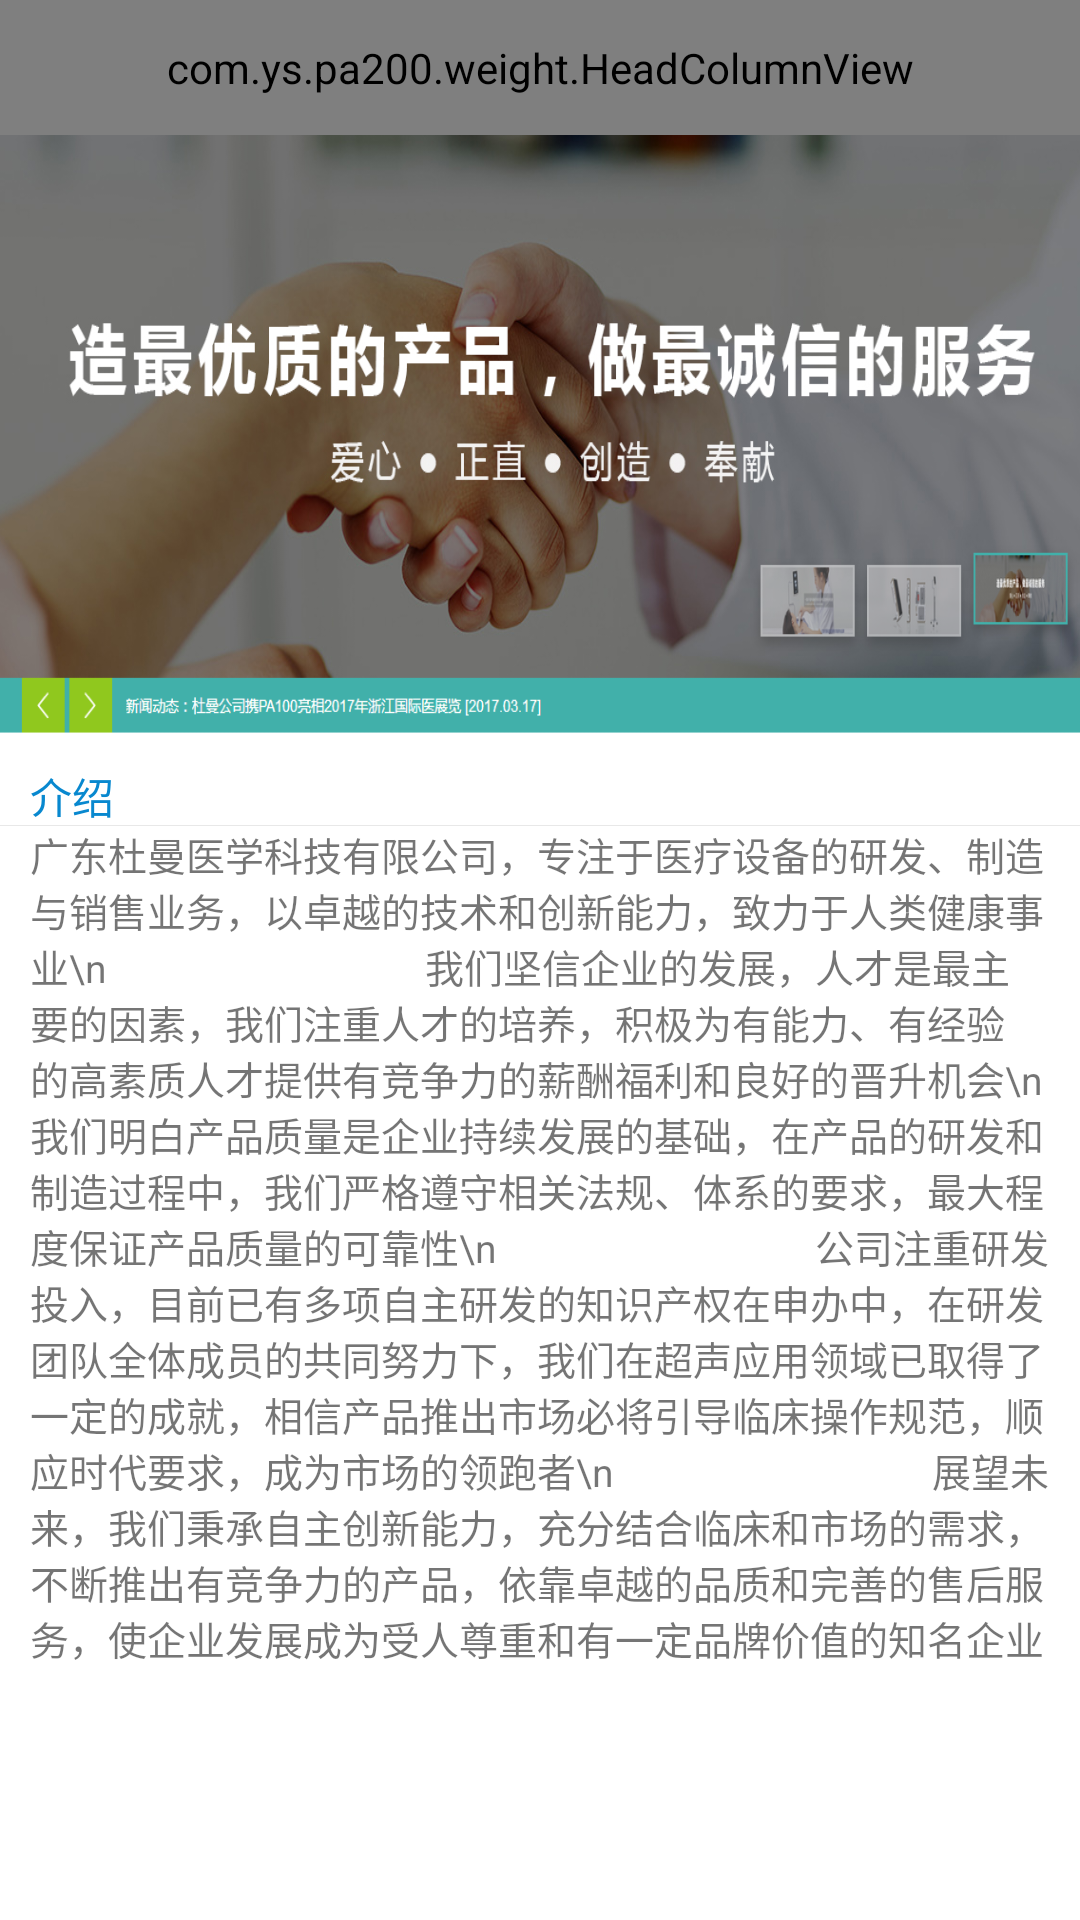

Layout XML and referenced resources for this Android screen:
<!-- AndroidManifest.xml: application theme Theme.AppCompat.Light.NoActionBar -->
<!-- res/layout/activity_home_companypro.xml -->
<?xml version="1.0" encoding="utf-8"?>
<LinearLayout xmlns:android="http://schemas.android.com/apk/res/android"
    xmlns:app="http://schemas.android.com/apk/res-auto"
    android:layout_width="match_parent"
    android:layout_height="match_parent"
    android:background="@color/white"
    android:orientation="vertical">

    <com.ys.pa200.weight.HeadColumnView
        android:id="@+id/companypro_headColumnView"
        android:layout_width="match_parent"
        android:layout_height="45dp"
        app:is_show_left_btn="true"
        app:is_show_right_text="false"
        app:title_context="公司简介" />

    <ScrollView
        android:layout_width="match_parent"
        android:layout_height="match_parent">

        <LinearLayout
            android:layout_width="match_parent"
            android:layout_height="match_parent"
            android:orientation="vertical">

            <LinearLayout
                android:layout_width="match_parent"
                android:layout_height="200dp">

                <ImageView
                    android:layout_width="wrap_content"
                    android:layout_height="wrap_content"
                    android:scaleType="fitXY"
                    android:src="@mipmap/two" />
            </LinearLayout>

            <LinearLayout
                android:layout_width="match_parent"
                android:layout_height="wrap_content"
                android:layout_marginTop="10dp"
                android:orientation="vertical">

                <TextView
                    android:layout_width="match_parent"
                    android:layout_height="20dp"
                    android:text="介绍"
                    android:paddingLeft="10dp"
                    android:gravity="center_vertical"
                    android:textColor="@color/my_0888cf"/>

                <View
                    style="@style/check_text_view_layout"/>

                <TextView
                    android:layout_width="wrap_content"
                    android:layout_height="wrap_content"
                    android:paddingLeft="10dp"
                    android:text="广东杜曼医学科技有限公司，专注于医疗设备的研发、制造与销售业务，以卓越的技术和创新能力，致力于人类健康事业\n

            　　          我们坚信企业的发展，人才是最主要的因素，我们注重人才的培养，积极为有能力、有经验的高素质人才提供有竞争力的薪酬福利和良好的晋升机会\n

            　　          我们明白产品质量是企业持续发展的基础，在产品的研发和制造过程中，我们严格遵守相关法规、体系的要求，最大程度保证产品质量的可靠性\n

            　　          公司注重研发投入，目前已有多项自主研发的知识产权在申办中，在研发团队全体成员的共同努力下，我们在超声应用领域已取得了一定的成就，相信产品推出市场必将引导临床操作规范，顺应时代要求，成为市场的领跑者\n

            　　          展望未来，我们秉承自主创新能力，充分结合临床和市场的需求，不断推出有竞争力的产品，依靠卓越的品质和完善的售后服务，使企业发展成为受人尊重和有一定品牌价值的知名企业"
                    android:textSize="13sp" />
            </LinearLayout>

        </LinearLayout>
    </ScrollView>
</LinearLayout>
<!-- resources referenced by this layout -->
<resources>
  <color name="my_0888cf">#0888CF</color>
  <color name="white">#FFFFFF</color>
  <!-- mipmap two: png bitmap (mipmap-xhdpi, 375288 bytes) -->
  <style name="check_text_view_layout">
          <item name="android:layout_width">match_parent</item>
          <item name="android:layout_height">1px</item>
          <item name="android:background">@color/my_e8e8e8</item>
      </style>
  <color name="my_e8e8e8">#E8E8E8</color>
</resources>
